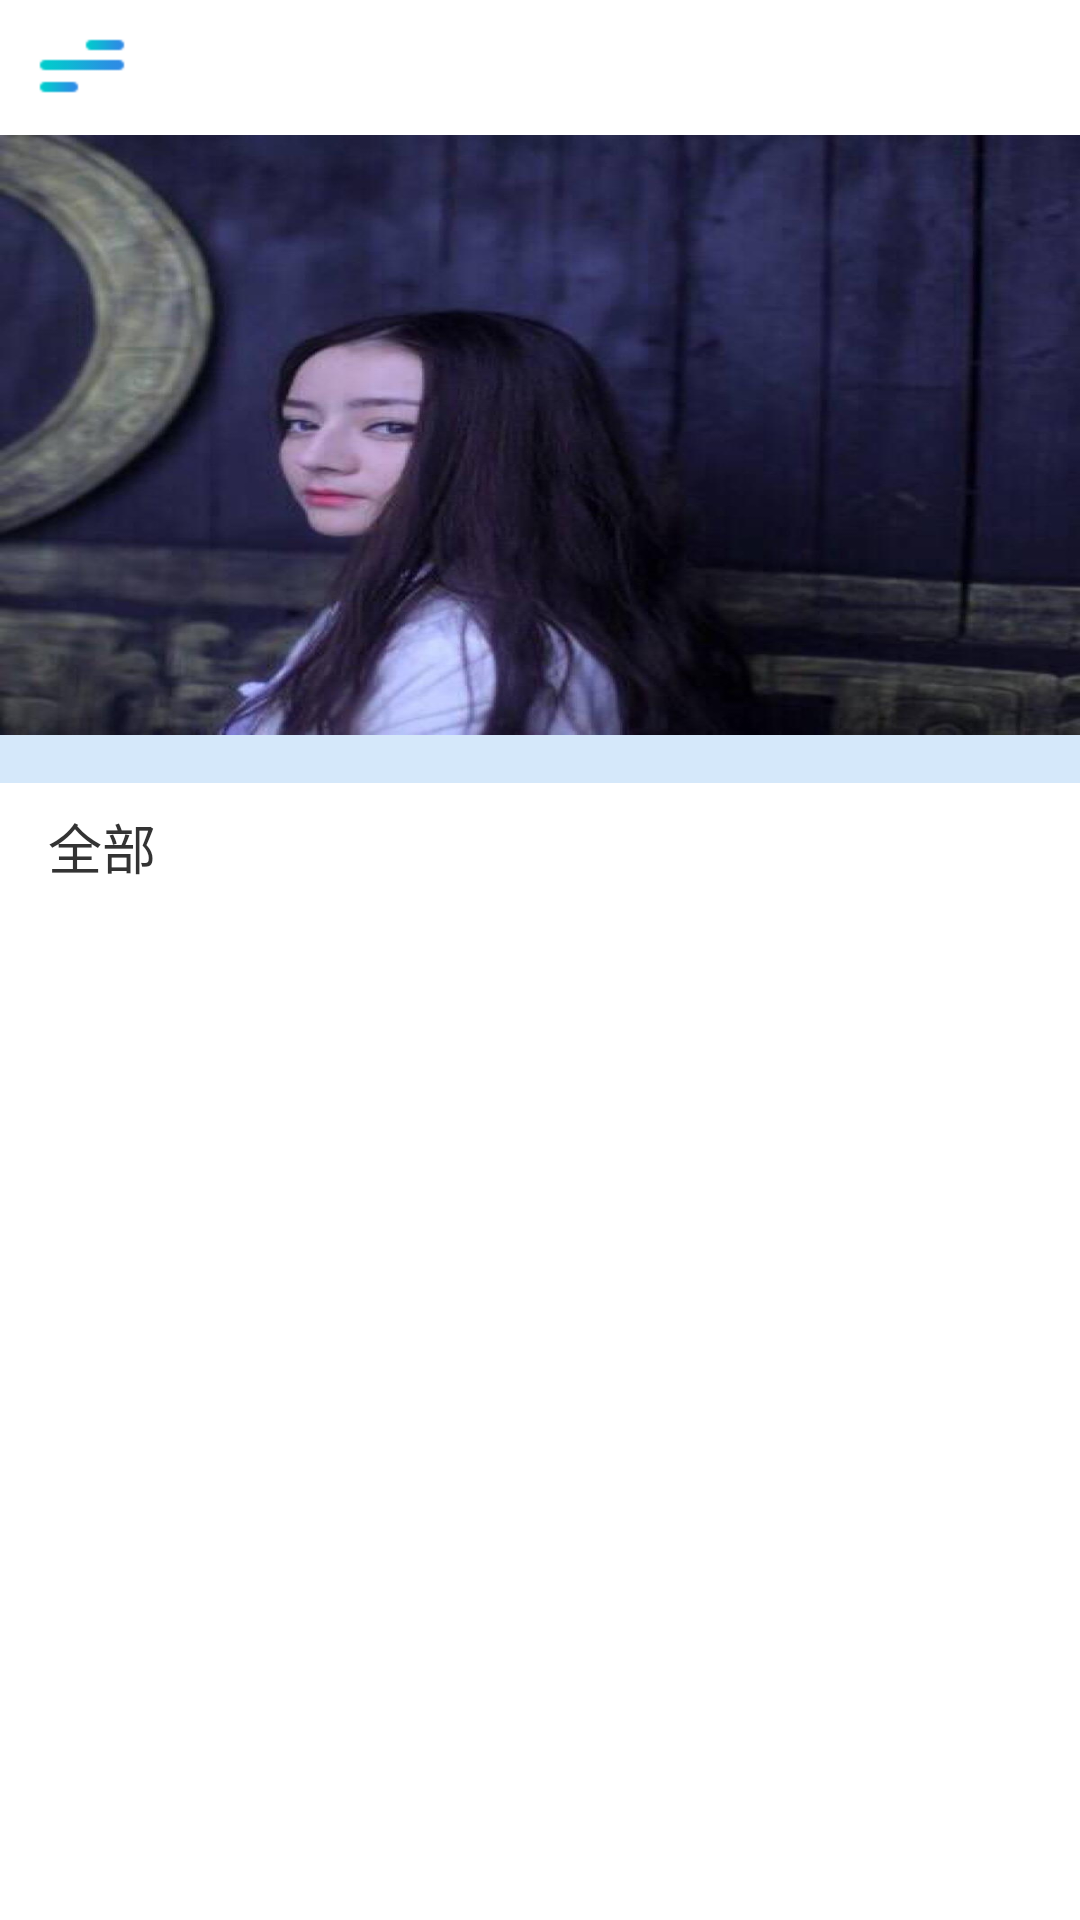

Layout XML and referenced resources for this Android screen:
<!-- AndroidManifest.xml: application theme Theme.AppCompat.Light.NoActionBar -->
<!-- res/layout/fragment_home.xml -->
<?xml version="1.0" encoding="utf-8"?>
<LinearLayout xmlns:android="http://schemas.android.com/apk/res/android"
    xmlns:app="http://schemas.android.com/apk/res-auto"
    android:layout_width="match_parent"
    android:layout_height="match_parent"
    android:background="@color/white"
    android:orientation="vertical">


    <include layout="@layout/toobar" />

    <ScrollView
        android:layout_width="match_parent"
        android:layout_height="match_parent"
        app:layout_constraintTop_toBottomOf="@id/tb_toolbar">

        <android.support.constraint.ConstraintLayout
            android:layout_width="match_parent"
            android:layout_height="match_parent">

            <ImageView
                android:id="@+id/iv"
                android:layout_width="match_parent"
                android:layout_height="200dp"
                android:scaleType="fitXY"
                android:src="@drawable/dv"
                app:layout_constraintTop_toTopOf="parent" />

            <View
                android:id="@+id/view_1"
                android:layout_width="match_parent"
                android:layout_height="@dimen/margin"
                android:background="@color/gry"
                android:visibility="gone"
                app:layout_constraintTop_toBottomOf="@id/iv" />

            <TextView
                android:id="@+id/tv_common"
                android:layout_width="0dp"
                android:layout_height="wrap_content"
                android:layout_marginLeft="@dimen/margin"
                android:layout_marginTop="@dimen/view_margin"
                android:text="@string/common"
                android:textColor="@color/title_color"
                android:textSize="@dimen/titile_size_fonts"
                android:visibility="gone"
                app:layout_constraintLeft_toLeftOf="parent"
                app:layout_constraintRight_toRightOf="parent"
                app:layout_constraintTop_toBottomOf="@id/view_1" />

            <android.support.v7.widget.RecyclerView
                android:id="@+id/rv_common"
                android:layout_width="match_parent"
                android:layout_height="0dp"
                android:layout_marginLeft="@dimen/margin"
                android:layout_marginTop="@dimen/view_margin"
                android:layout_marginRight="@dimen/margin"
                android:layout_marginBottom="@dimen/view_margin"
                android:visibility="gone"
                app:layout_constraintTop_toBottomOf="@id/tv_common" />

            <View
                android:id="@+id/view_2"
                android:layout_width="match_parent"
                android:layout_height="@dimen/margin"
                android:background="@color/gry"
                app:layout_constraintTop_toBottomOf="@id/rv_common" />

            <TextView
                android:id="@+id/tv_all"
                android:layout_width="wrap_content"
                android:layout_height="wrap_content"
                android:layout_marginLeft="@dimen/margin"
                android:layout_marginTop="@dimen/view_margin"
                android:text="@string/all"
                android:textColor="@color/title_color"
                android:textSize="@dimen/titile_size_fonts"
                app:layout_constraintLeft_toLeftOf="parent"
                app:layout_constraintTop_toBottomOf="@id/view_2" />

            <android.support.v7.widget.RecyclerView
                android:id="@+id/rv_all"
                android:layout_width="match_parent"
                android:layout_height="0dp"
                android:layout_marginLeft="@dimen/margin"
                android:layout_marginTop="@dimen/view_margin"
                android:layout_marginRight="@dimen/margin"
                app:layout_constraintTop_toBottomOf="@id/tv_all" />
        </android.support.constraint.ConstraintLayout>
    </ScrollView>

</LinearLayout>
<!-- res/layout/toobar.xml (included above) -->
<?xml version="1.0" encoding="utf-8"?>
<android.support.constraint.ConstraintLayout xmlns:android="http://schemas.android.com/apk/res/android"
    android:layout_width="match_parent"
    android:layout_height="wrap_content"
    xmlns:app="http://schemas.android.com/apk/res-auto">
    <android.support.v7.widget.Toolbar
        android:id="@+id/tb_toolbar"
        android:layout_width="match_parent"
        android:layout_height="@dimen/toolbar_height"
        android:background="@color/white"
        android:minHeight="?attr/actionBarSize"
        app:contentInsetLeft="0dp"
        app:contentInsetStart="0dp"
        app:contentInsetStartWithNavigation="0dp"
        app:layout_scrollFlags="enterAlways|scroll"
        app:layout_constraintLeft_toLeftOf="parent"
        app:layout_constraintRight_toRightOf="parent"
        app:layout_constraintTop_toTopOf="parent"
        app:navigationIcon="@drawable/icon_toobar"
        app:theme="@style/ToolbarTheme"
        app:titleTextAppearance="@style/ToolbarTextSize"
        app:titleTextColor="@color/title_color" />
</android.support.constraint.ConstraintLayout>
<!-- resources referenced by this layout -->
<resources>
  <color name="gry">#D5E8FA</color>
  <color name="title_color">#333333</color>
  <color name="white">#FFFFFF</color>
  <dimen name="margin">16dp</dimen>
  <dimen name="titile_size_fonts">18dp</dimen>
  <dimen name="toolbar_height">45dp</dimen>
  <dimen name="view_margin">8dp</dimen>
  <!-- drawable dv: png bitmap (drawable-xhdpi, 69113 bytes) -->
  <!-- drawable icon_toobar: png bitmap (drawable-hdpi, 27879 bytes) -->
  <string name="all">全部</string>
  <string name="common">常用</string>
  <style name="ToolbarTextSize" parent="TextAppearance.Widget.AppCompat.Toolbar.Title">
          <item name="android:textSize">@dimen/titile_size_fonts</item>
      </style>
  <style name="ToolbarTheme" parent="@style/ThemeOverlay.AppCompat.ActionBar">
          <item name="actionMenuTextColor">@color/white</item> 
          <item name="android:actionMenuTextAppearance">@style/ToolbarMenuTextSize</item>
      </style>
  <style name="ToolbarMenuTextSize" parent="TextAppearance.Widget.AppCompat.Toolbar.Title">
          <item name="android:textSize">@dimen/margin</item>
      </style>
</resources>
